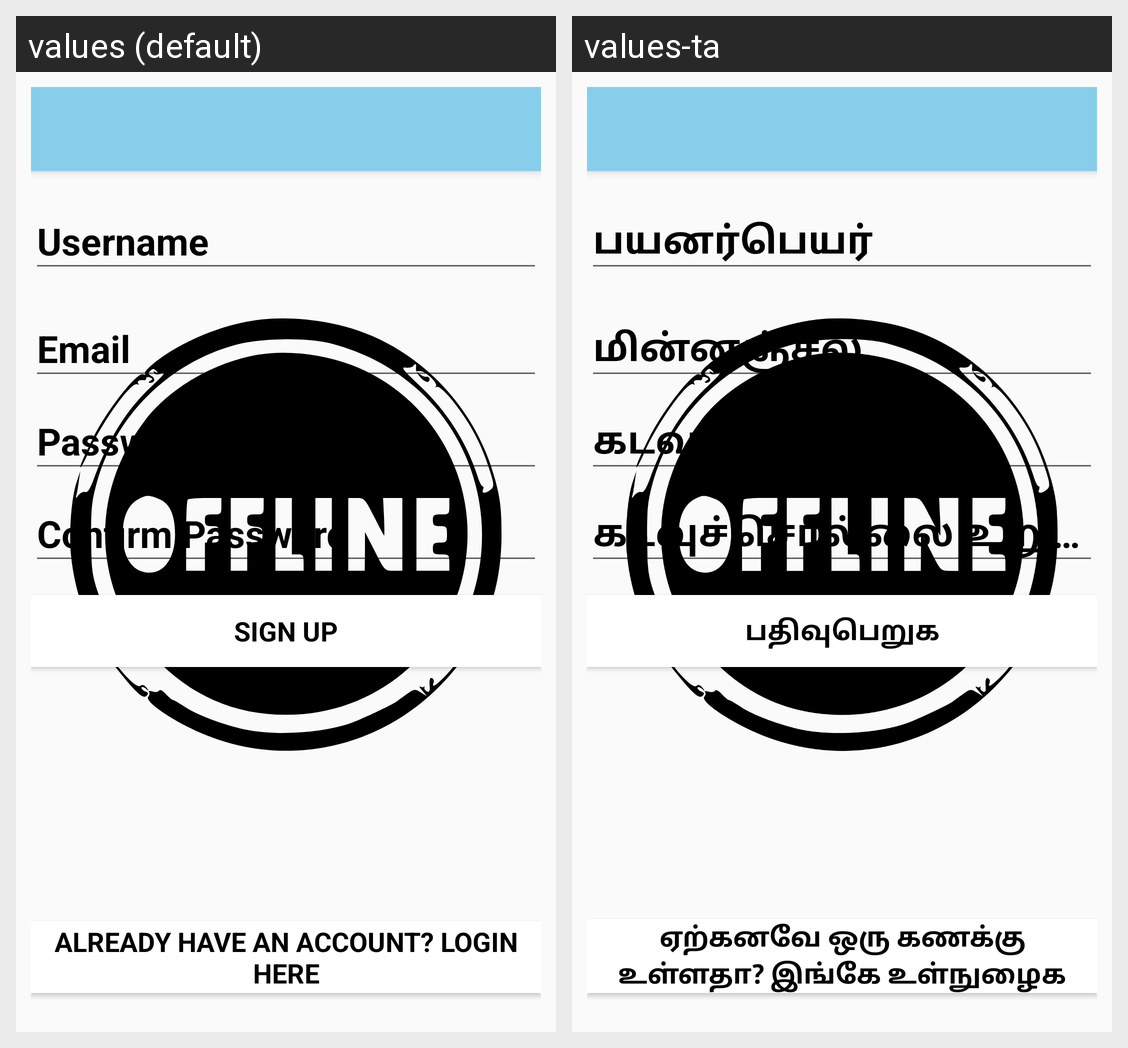

For this localized Android screen grid, give each drawn string resource with its value in every locale shown.
Android screen res/layout/activity_register.xml rendered under 2 locales, left to right: values (default), values-ta. Device: Nexus 5 (rendered at 1080×1920; each locale shown at half size, 540×960, under a caption strip naming it); theme Theme.AppCompat.DayNight.NoActionBar.
Strings drawn on this screen, with the default value and each locale's value (text and hints the layout hard-codes, and strings that could not be matched under every locale, appear in the picture but are not listed):

action_sign_up
  values: Sign up
  values-ta: பதிவுபெறுக

action_getLogin
  values: Already have an account? Login here
  values-ta: ஏற்கனவே ஒரு கணக்கு உள்ளதா? இங்கே உள்நுழைக
